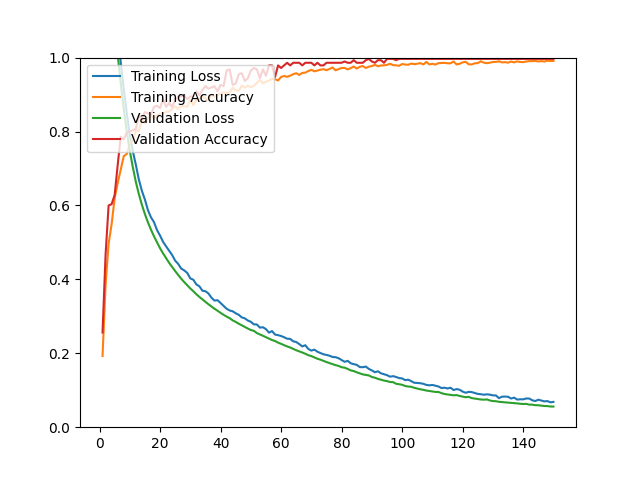

Data behind this chart, as committed beside it:
epoch, loss, acc, val_loss, val_acc
1, 1.587, 0.1928, 1.498, 0.2561
2, 1.459, 0.3853, 1.389, 0.4667
3, 1.354, 0.4957, 1.288, 0.6000
4, 1.252, 0.5493, 1.186, 0.6035
5, 1.151, 0.6195, 1.093, 0.6281
6, 1.07, 0.6601, 1.008, 0.7088
7, 0.9882, 0.6964, 0.9318, 0.7860
8, 0.9156, 0.7330, 0.8619, 0.7789
9, 0.8506, 0.7394, 0.8006, 0.7965
10, 0.7908, 0.7658, 0.7477, 0.8000
11, 0.7471, 0.7756, 0.7038, 0.8035
12, 0.7101, 0.8021, 0.6638, 0.8070
13, 0.6700, 0.8013, 0.6305, 0.8421
14, 0.6395, 0.8300, 0.6020, 0.8351
15, 0.6160, 0.8226, 0.5766, 0.8526
16, 0.5872, 0.8368, 0.5543, 0.8491
17, 0.5679, 0.8419, 0.5344, 0.8456
18, 0.5548, 0.8356, 0.5165, 0.8667
19, 0.5333, 0.8438, 0.5005, 0.8702
20, 0.5185, 0.8482, 0.4842, 0.8632
21, 0.5016, 0.8490, 0.4703, 0.8877
22, 0.4893, 0.8533, 0.4574, 0.8667
23, 0.4777, 0.8541, 0.4447, 0.8772
24, 0.4658, 0.8612, 0.4335, 0.8667
25, 0.4506, 0.8683, 0.4225, 0.8842
26, 0.4418, 0.8612, 0.4118, 0.8947
27, 0.4291, 0.8691, 0.4017, 0.8947
28, 0.4242, 0.8683, 0.3926, 0.8982
29, 0.4174, 0.8671, 0.3840, 0.8877
30, 0.4025, 0.8853, 0.3754, 0.8947
31, 0.3990, 0.8718, 0.3680, 0.8947
32, 0.3863, 0.8841, 0.3598, 0.9088
33, 0.3812, 0.8888, 0.3525, 0.8982
34, 0.3693, 0.8955, 0.3458, 0.9123
35, 0.3679, 0.8892, 0.3388, 0.9228
36, 0.3618, 0.8849, 0.3326, 0.9158
37, 0.3503, 0.8994, 0.3264, 0.9193
38, 0.3425, 0.8939, 0.3204, 0.9228
39, 0.3437, 0.8994, 0.3152, 0.9088
40, 0.3359, 0.9022, 0.3093, 0.9263
41, 0.3283, 0.9065, 0.3041, 0.9228
42, 0.3205, 0.9038, 0.2993, 0.9649
43, 0.3158, 0.9054, 0.2950, 0.9684
44, 0.3137, 0.9188, 0.2890, 0.9263
45, 0.3082, 0.9121, 0.2849, 0.9298
46, 0.3042, 0.9101, 0.2800, 0.9544
47, 0.2971, 0.9239, 0.2756, 0.9579
48, 0.2946, 0.9192, 0.2709, 0.9368
49, 0.2887, 0.9235, 0.2670, 0.9439
50, 0.2852, 0.9203, 0.2629, 0.9649
51, 0.2783, 0.9235, 0.2608, 0.9719
52, 0.2779, 0.9318, 0.2547, 0.9684
53, 0.2694, 0.9389, 0.2511, 0.9439
54, 0.2705, 0.9306, 0.2473, 0.9684
55, 0.2653, 0.9345, 0.2435, 0.9509
56, 0.2558, 0.9385, 0.2398, 0.9789
57, 0.2601, 0.9420, 0.2359, 0.9789
58, 0.2507, 0.9416, 0.2332, 0.9474
59, 0.2490, 0.9381, 0.2288, 0.9789
60, 0.2467, 0.9476, 0.2256, 0.9719
... 90 more rows
